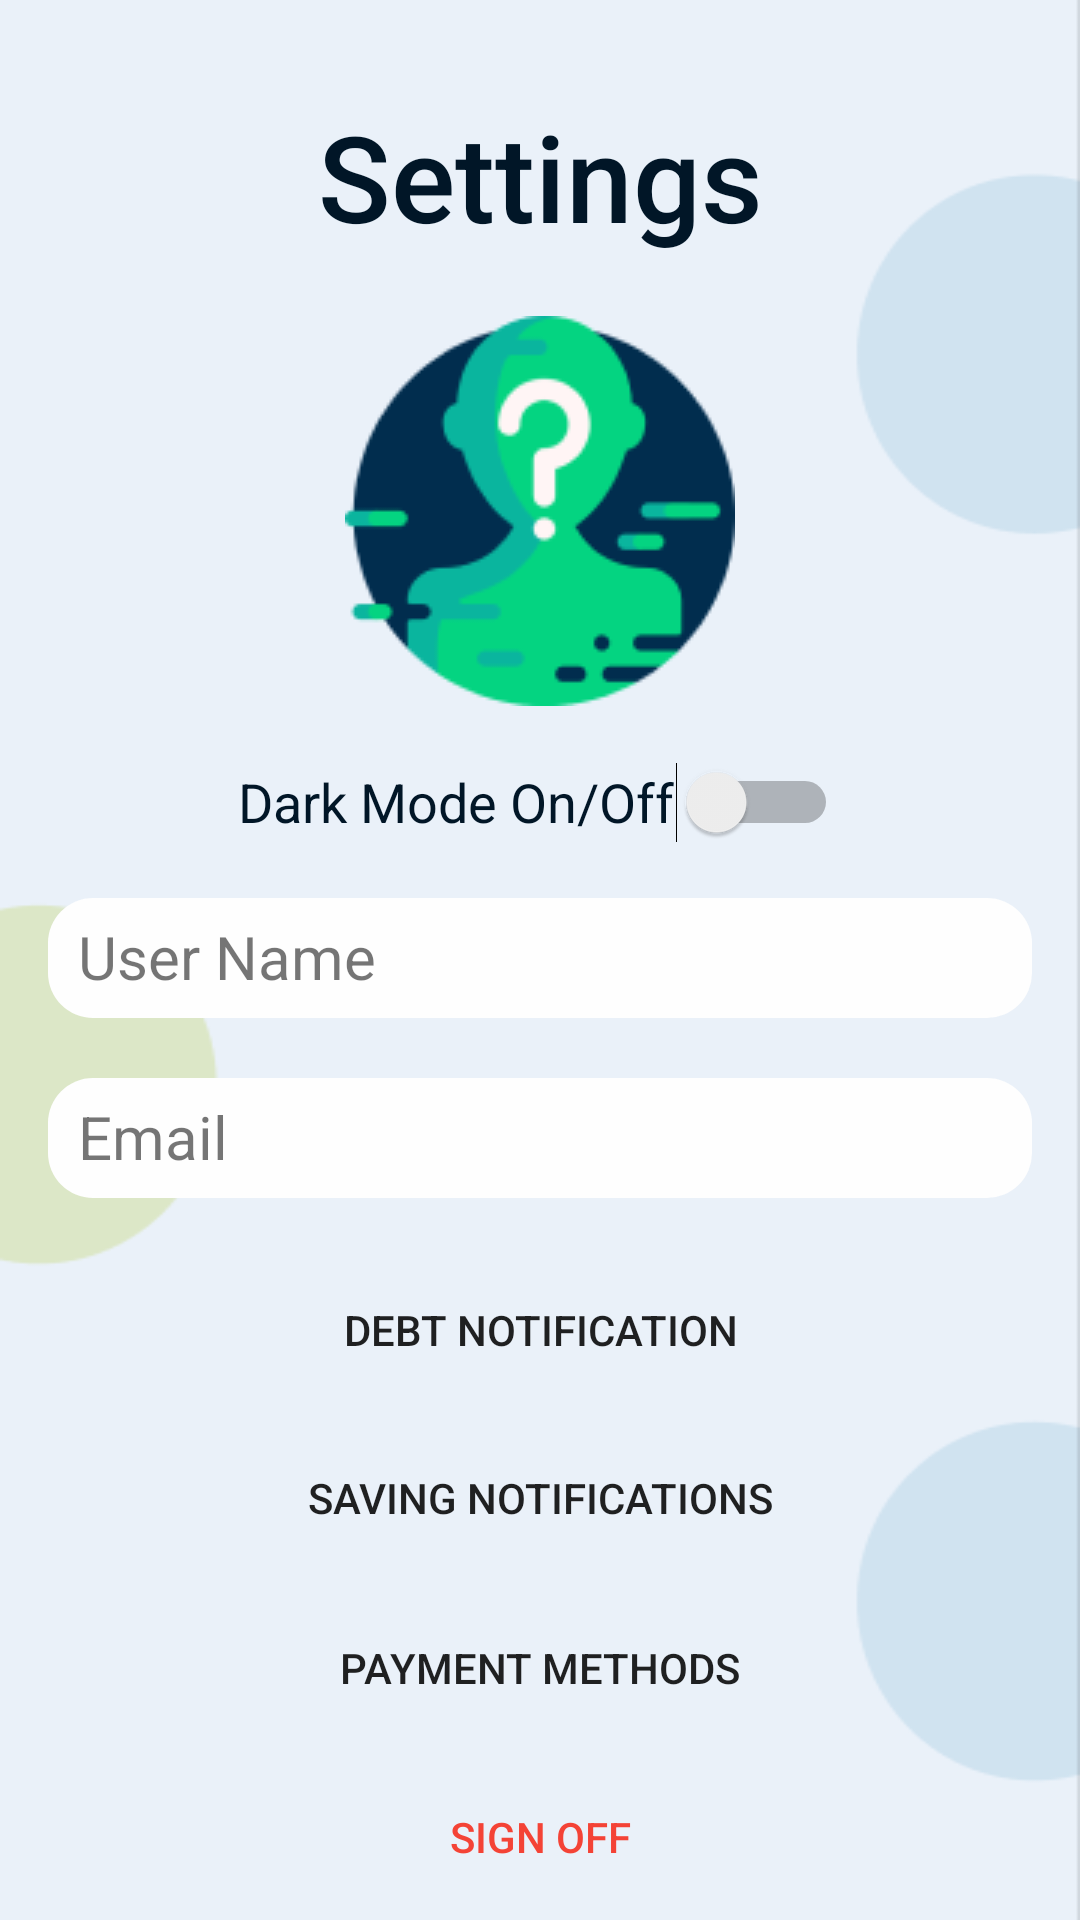

Layout XML and referenced resources for this Android screen:
<!-- AndroidManifest.xml: application theme Theme.Androidkotlin -->
<!-- res/layout/fragment_settings.xml -->
<?xml version="1.0" encoding="utf-8"?>
<androidx.constraintlayout.widget.ConstraintLayout xmlns:android="http://schemas.android.com/apk/res/android"
    xmlns:app="http://schemas.android.com/apk/res-auto"
    xmlns:tools="http://schemas.android.com/tools"
    android:layout_width="match_parent"
    android:layout_height="match_parent"
    style="@style/background"
    tools:context=".view.SettingsFragment">


    <TextView
        android:id="@+id/ViewTitle"
        android:layout_width="wrap_content"
        android:layout_height="wrap_content"
        android:layout_marginTop="32dp"
        android:fontFamily="sans-serif-medium"
        android:text="Settings"
        style="@style/darkBlue_a_colorNormal"
        android:textSize="40sp"
        app:layout_constraintEnd_toEndOf="parent"
        app:layout_constraintStart_toStartOf="parent"
        app:layout_constraintTop_toTopOf="parent" />

    <ImageView
        android:id="@+id/UserLogo"
        android:layout_width="wrap_content"
        android:layout_height="wrap_content"
        android:layout_marginTop="20dp"
        android:visibility="visible"
        app:layout_constraintEnd_toEndOf="parent"
        app:layout_constraintStart_toStartOf="parent"
        app:layout_constraintTop_toBottomOf="@+id/ViewTitle"
        app:srcCompat="@drawable/user"
        tools:ignore="ContentDescription" />

    <TextView
        android:id="@+id/textViewName"
        style="@style/back_gray"
        android:layout_width="match_parent"
        android:layout_height="40dp"
        android:layout_marginStart="16dp"
        android:layout_marginTop="12dp"
        android:layout_marginEnd="16dp"
        android:background="@drawable/custom_input"
        android:paddingLeft="10dp"
        android:paddingTop="6dp"
        android:text="User Name"
        android:textSize="20dp"
        app:layout_constraintEnd_toEndOf="parent"
        app:layout_constraintHorizontal_bias="0.0"
        app:layout_constraintStart_toStartOf="parent"
        app:layout_constraintTop_toBottomOf="@+id/switchMode" />

    <TextView
        android:id="@+id/textViewEmail"
        style="@style/back_gray"
        android:layout_width="match_parent"
        android:layout_height="40dp"
        android:layout_marginStart="16dp"
        android:layout_marginTop="20dp"
        android:layout_marginEnd="16dp"
        android:background="@drawable/custom_input"
        android:paddingLeft="10dp"
        android:paddingTop="6dp"
        android:text="Email"
        android:textSize="20dp"
        app:layout_constraintEnd_toEndOf="parent"
        app:layout_constraintHorizontal_bias="0.0"
        app:layout_constraintStart_toStartOf="parent"
        app:layout_constraintTop_toBottomOf="@+id/textViewName" />

    <Button
        android:id="@+id/btnDebtNoti"
        android:layout_width="match_parent"
        android:layout_height="40dp"
        android:layout_marginStart="16dp"
        android:layout_marginTop="24dp"
        android:layout_marginEnd="16dp"
        android:background="@drawable/btn_rounded"
        android:text="Debt notification"
        app:layout_constraintEnd_toEndOf="parent"
        app:layout_constraintHorizontal_bias="0.0"
        app:layout_constraintStart_toStartOf="parent"
        app:layout_constraintTop_toBottomOf="@+id/textViewEmail"
        tools:ignore="MissingConstraints" />

    <Button
        android:id="@+id/btnSavingNoti"
        android:layout_width="match_parent"
        android:layout_height="40dp"
        android:layout_marginStart="16dp"
        android:layout_marginTop="16dp"
        android:layout_marginEnd="16dp"
        android:text="Saving notifications"
        android:background="@drawable/btn_rounded"
        app:layout_constraintEnd_toEndOf="parent"
        app:layout_constraintStart_toStartOf="parent"
        app:layout_constraintTop_toBottomOf="@+id/btnDebtNoti" />

    <Button
        android:id="@+id/btnSignOff"
        android:layout_width="match_parent"
        android:layout_height="40dp"
        android:layout_marginStart="16dp"
        android:layout_marginTop="16dp"
        android:layout_marginEnd="16dp"
        android:background="@drawable/btn_rounded"
        android:text="Sign off"
        android:textColor="@color/red"
        app:layout_constraintEnd_toEndOf="parent"
        app:layout_constraintHorizontal_bias="0.0"
        app:layout_constraintStart_toStartOf="parent"
        app:layout_constraintTop_toBottomOf="@+id/showAllPaymentMethods" />

    <Switch
        android:id="@+id/switchMode"
        style="@style/darkBlue_a_colorNormal"
        android:layout_width="200dp"
        android:layout_height="40dp"
        android:layout_marginTop="12dp"
        android:text="Dark Mode On/Off"
        android:textSize="18dp"
        app:layout_constraintEnd_toEndOf="parent"
        app:layout_constraintHorizontal_bias="0.496"
        app:layout_constraintStart_toStartOf="parent"
        app:layout_constraintTop_toBottomOf="@+id/UserLogo" />

    <Button
        android:id="@+id/showAllPaymentMethods"
        android:layout_width="match_parent"
        android:layout_height="41dp"
        android:layout_marginStart="16dp"
        android:layout_marginTop="16dp"
        android:layout_marginEnd="16dp"
        android:background="@drawable/btn_rounded"
        android:text="Payment methods"
        app:layout_constraintEnd_toEndOf="parent"
        app:layout_constraintStart_toStartOf="parent"
        app:layout_constraintTop_toBottomOf="@+id/btnSavingNoti" />

</androidx.constraintlayout.widget.ConstraintLayout>
<!-- resources referenced by this layout -->
<resources>
  <color name="red">#F44336</color>
  <!-- drawable custom_input (drawable) -->
  <?xml version="1.0" encoding="utf-8"?>
  <selector xmlns:android="http://schemas.android.com/apk/res/android">
      <item android:state_enabled="true">
          <shape android:shape="rectangle">
              <solid android:color="@color/white"/>
              <corners android:radius="15dp"/>
              <stroke android:color="#A5BE00"/>
          </shape>
      </item>
  </selector>
  <!-- drawable user: png bitmap (drawable, 8045 bytes) -->
  <style name="back_gray">
          <item name="android:backgroundTint">@color/white</item>
          <item name="android:background">@color/white</item>
      </style>
  <style name="background">
          <item name="android:background">@drawable/back</item>
      </style>
  <style name="darkBlue_a_colorNormal">
          <item name="android:textColor">@color/dark_blue</item>
      </style>
  <style name="Theme.Androidkotlin" parent="Theme.MaterialComponents.DayNight.NoActionBar">
          
          <item name="colorPrimary">@color/green</item>
          <item name="colorPrimaryVariant">@color/dark_blue</item>
          <item name="colorOnPrimary">@color/white</item>
          
          <item name="colorSecondary">@color/green</item>
          <item name="colorSecondaryVariant">@color/blue_petroleo</item>
          <item name="colorOnSecondary">@color/red</item>
          
          <item name="android:statusBarColor">?attr/colorPrimary</item>
          
      </style>
  <color name="white">#FEFEFE</color>
  <!-- drawable back: png bitmap (drawable, 5696 bytes) -->
  <color name="dark_blue">#011627</color>
  <color name="green">#A5BE00</color>
  <color name="blue_petroleo">#0075A2</color>
</resources>
